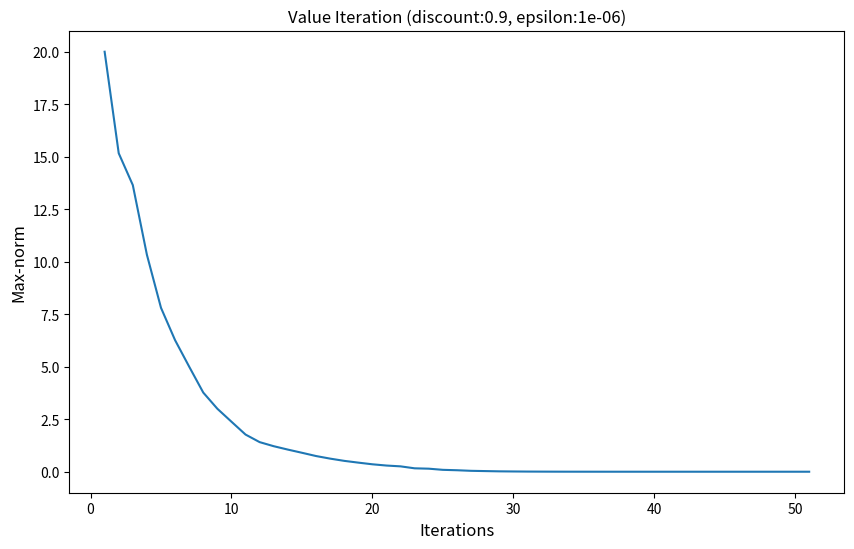

Here is the Python script that generated this plot: (Note: this script raises an exception after producing the figure.)
import json
from math import inf
import random
import copy
import random
import time
import sys
import matplotlib.pyplot as plt
import numpy as np

inf = 1000000000

map = {
    "N": 0,
    "S": 1,
    "W": 2,
    "E": 3,
    "U": 4,
    "D": 5
}


class MarkovDecisionProblem:

    class Node:
        def __init__(self, ps, tr, tc, cr, cc):
            self.taxi_row = tr
            self.taxi_col = tc
            self.client_row = cr
            self.client_col = cc
            self.pick_state = ps
            self.transitions = {
                "N": [{"state": (ps, tr, tc, cr, cc), "p": 0, "r": -1}, {"state": (ps, tr - 1, tc, cr - ps, cc), "p": 0.85, "r": -1}, {"state": (ps, tr + 1, tc, cr + ps, cc), "p": 0.05, "r": -1}, {"state": (ps, tr, tc-1, cr, cc - ps), "p": 0.05, "r": -1}, {"state": (ps, tr, tc + 1, cr, cc + ps), "p": 0.05, "r": -1}],
                "S": [{"state": (ps, tr, tc, cr, cc), "p": 0, "r": -1}, {"state": (ps, tr - 1, tc, cr - ps, cc), "p": 0.05, "r": -1}, {"state": (ps, tr + 1, tc, cr + ps, cc), "p": 0.85, "r": -1}, {"state": (ps, tr, tc-1, cr, cc - ps), "p": 0.05, "r": -1}, {"state": (ps, tr, tc + 1, cr, cc + ps), "p": 0.05, "r": -1}],
                "E": [{"state": (ps, tr, tc, cr, cc), "p": 0, "r": -1}, {"state": (ps, tr - 1, tc, cr - ps, cc), "p": 0.05, "r": -1}, {"state": (ps, tr + 1, tc, cr + ps, cc), "p": 0.05, "r": -1}, {"state": (ps, tr, tc-1, cr, cc - ps), "p": 0.05, "r": -1}, {"state": (ps, tr, tc + 1, cr, cc + ps), "p": 0.85, "r": -1}],
                "W": [{"state": (ps, tr, tc, cr, cc), "p": 0, "r": -1}, {"state": (ps, tr - 1, tc, cr - ps, cc), "p": 0.05, "r": -1}, {"state": (ps, tr + 1, tc, cr + ps, cc), "p": 0.05, "r": -1}, {"state": (ps, tr, tc-1, cr, cc - ps), "p": 0.85, "r": -1}, {"state": (ps, tr, tc + 1, cr, cc + ps), "p": 0.05, "r": -1}],
                "U": [],
                "D": []
            }
            if tr == cr and tc == cc:
                self.transitions["U"].append(
                    {"state": (1, tr, tc, cr, cc), "p": 1, "r": -1})
                self.transitions["D"].append(
                    {"state": (0, tr, tc, cr, cc), "p": 1, "r": -1})
            elif ps == 0:
                self.transitions["U"].append(
                    {"state": (ps, tr, tc, cr, cc), "p": 1, "r": -10})
                self.transitions["D"].append(
                    {"state": (ps, tr, tc, cr, cc), "p": 1, "r": -10})

        def print(self):
            print(self.pick_state, self.taxi_row, self.taxi_col,
                  self.client_row, self.client_col)
            print(json.dumps(self.transitions))

        def change_weights(self, row, col):
            for action in self.transitions:
                for i in range(len(self.transitions[action])):
                    st = self.transitions[action][i]["state"]
                    if st[1] == row and st[2] == col:
                        self.transitions[action][0]["p"] += self.transitions[action][i]["p"]
                        self.transitions[action][i]["p"] = 0

    def __init__(self, params):
        self.possibleActions = ["N", "S", "W", "E", "U", "D"]
        self.passengerPicked = False
        self.gridType = params['gridType']
        self.generate(params)

    def check_terminal(self, ps, tr, tc, cr, cc):
        if ps == 0 and tr == cr and tc == cc and tr == self.dest[0] and tc == self.dest[1]:
            return True
        else:
            return False

    def generate(self, params):
        self.rows = rows = params['rows']
        self.cols = cols = params['cols']
        grid = [[[[[None for i1 in range(cols)]
                 for j1 in range(rows)] for i2 in range(cols)] for j2 in range(rows)]for k in range(2)]

        self.V = [[[[[0.0 for i1 in range(cols)]
                     for j1 in range(rows)] for i2 in range(cols)] for j2 in range(rows)]for k in range(2)]

        self.policy = [[[[[0.0 for i1 in range(cols)]
                          for j1 in range(rows)] for i2 in range(cols)] for j2 in range(rows)]for k in range(2)]

        self.V_temp = [[[[[0.0 for i1 in range(cols)]
                          for j1 in range(rows)] for i2 in range(cols)] for j2 in range(rows)]for k in range(2)]

        for ps in range(2):
            for tr in range(rows):
                for tc in range(cols):
                    for cr in range(rows):
                        for cc in range(cols):
                            node = self.Node(ps, tr, tc, cr, cc)
                            if tr == 0:
                                node.change_weights(tr-1, tc)
                            if tr == (rows-1):
                                node.change_weights(tr+1, tc)
                            if tc == 0:
                                node.change_weights(tr, tc-1)
                            if tc == (cols-1):
                                node.change_weights(tr, tc+1)
                            grid[ps][tr][tc][cr][cc] = node
        self.grid = grid

        if self.gridType == 'easy':
            self.generate_easy()
        else:
            self.generate_hard()

        for tr in range(rows):
            for tc in range(cols):
                for cr in range(rows):
                    for cc in range(cols):
                        if tr != cr or tc != cc:
                            self.grid[1][tr][tc][cr][cc] = None

        if 'passenger' in params:
            self.passenger = params['passenger']
            self.dest = params['dest']
            self.taxi = params['taxi']
        else:
            passenger = random.randrange(1, self.num_depots + 1)
            dest = passenger
            while dest == passenger:
                dest = random.randrange(1, self.num_depots + 1)

            taxi = (random.randrange(self.rows), random.randrange(self.cols))

            self.taxi = taxi

            def depot(x):
                if x == 1:
                    loc = self.Rloc
                elif x == 2:
                    loc = self.Gloc
                elif x == 3:
                    loc = self.Yloc
                elif x == 4:
                    loc = self.Bloc
                elif x == 5:
                    loc = self.Cloc
                elif x == 6:
                    loc = self.Wloc
                elif x == 7:
                    loc = self.Mloc
                elif x == 8:
                    loc = self.Ploc
                return loc

            self.passenger = depot(passenger)
            self.dest = depot(dest)

        self.grid[1][self.dest[0]][self.dest[1]][self.dest[0]
                                                 ][self.dest[1]].transitions["D"][0]["r"] = 20
        self.grid[0][self.dest[0]][self.dest[1]][self.dest[0]
                                                 ][self.dest[1]].transitions = {}

    def generate_easy(self):
        # Walls
        self.num_depots = 4
        rows, cols = self.rows, self.cols

        for ps in range(2):
            for cr in range(rows):
                for cc in range(cols):
                    self.grid[ps][0][1][cr][cc].change_weights(0, 2)
                    self.grid[ps][0][2][cr][cc].change_weights(0, 1)

                    self.grid[ps][1][1][cr][cc].change_weights(1, 2)
                    self.grid[ps][1][2][cr][cc].change_weights(1, 1)

                    self.grid[ps][3][0][cr][cc].change_weights(3, 1)
                    self.grid[ps][3][1][cr][cc].change_weights(3, 0)

                    self.grid[ps][3][2][cr][cc].change_weights(3, 3)
                    self.grid[ps][3][3][cr][cc].change_weights(3, 2)

                    self.grid[ps][4][0][cr][cc].change_weights(4, 1)
                    self.grid[ps][4][1][cr][cc].change_weights(4, 0)

                    self.grid[ps][4][2][cr][cc].change_weights(4, 3)
                    self.grid[ps][4][3][cr][cc].change_weights(4, 2)

        self.Rloc = (0, 0)
        self.Gloc = (0, 4)
        self.Yloc = (4, 0)
        self.Bloc = (4, 3)

    def generate_hard(self):
        self.num_depots = 8
        rows, cols = self.rows, self.cols

        wall_start = [[0, 2], [2, 5], [0, 7], [6, 0], [6, 3], [6, 7]]

        for ps in range(2):
            for cr in range(rows):
                for cc in range(cols):
                    for w in wall_start:
                        for i in range(4):
                            x = w[0]+i
                            y = w[1]
                            self.grid[ps][x][y][cr][cc].change_weights(x, y+1)
                            self.grid[ps][x][y+1][cr][cc].change_weights(x, y)

        self.Rloc = (0, 0)
        self.Gloc = (0, 5)
        self.Cloc = (0, 8)
        self.Wloc = (3, 3)
        self.Mloc = (4, 6)
        self.Yloc = (8, 0)
        self.Bloc = (9, 4)
        self.Ploc = (9, 9)

    def simulate(self, ps, tr, tc, cr, cc, action):
        r = random.random()
        for trans in self.grid[ps][tr][tc][cr][cc].transitions[action]:
            if trans["p"] == 0:
                continue
            else:
                r -= trans["p"]
            if r < 0:
                return trans
        return None

def utilityValue(MDP, params, ps, tr, tc, cr, cc, policy=False):
    if policy == False:
        val = -float('inf')
        bestAction = ''
        for i in MDP.grid[ps][tr][tc][cr][cc].transitions:  # Number of actions
            temp = Q_Value(MDP, params, ps, tr, tc, cr, cc, i)
            if temp > val:
                val = temp
                bestAction = i

        return val, bestAction
    else:
        val = Q_Value(MDP, params, ps, tr, tc, cr, cc, MDP.policy[ps][tr][tc][cr][cc])
        return val

def Q_Value(MDP, params, ps, tr, tc, cr, cc, action):
    node = MDP.grid[ps][tr][tc][cr][cc]
    q = 0
    for trans in node.transitions[action]:
        nps, ntr, ntc, ncr, ncc = trans["state"]
        if trans["p"] != 0:
            q += (trans["p"] * (trans["r"] + params['discount'] *
                                MDP.V[nps][ntr][ntc][ncr][ncc]))    
    return q

def value_iteration(MDP_params, params, simulate_policy=False, maxStep=23, printOpt=False):
    
    MDP = MarkovDecisionProblem(MDP_params)
    data = []    
    
    iteration = 0
    params['discountedEpsilon'] = params['epsilon'] * \
        (1-params['discount'])/params['discount']

    print('\n\n')
    while True:
        iteration += 1
        delta = 0.0
        for ps in range(2):
            for tr in range(MDP.rows):
                for tc in range(MDP.cols):
                    for cr in range(MDP.rows):
                        for cc in range(MDP.cols):
                            if not MDP.grid[ps][tr][tc][cr][cc]:
                                continue
                            if MDP.grid[ps][tr][tc][cr][cc].transitions == {}:
                                continue
                            MDP.V_temp[ps][tr][tc][cr][cc], action = utilityValue(
                                MDP, params, ps, tr, tc, cr, cc)
                            MDP.policy[ps][tr][tc][cr][cc] = action

                            delta = max(delta, abs(
                                MDP.V_temp[ps][tr][tc][cr][cc] - MDP.V[ps][tr][tc][cr][cc]))

        MDP.V = copy.deepcopy(MDP.V_temp)

        print("Iteration:{}, Delta:{}".format(iteration, delta))        
        data.append(delta)

        if delta <= params['discountedEpsilon']:
            break

    print("\nConverged\nDiscount:{}, Iterations:{}, Max-Norm:{}".format(params['discount'], iteration, delta))
    print("Passenger:({},{})".format(
        MDP.passenger[0], MDP.passenger[1]))
    print("Destination:({},{})".format(MDP.dest[0], MDP.dest[1]))
    print("Taxi:({},{})".format(MDP.taxi[0], MDP.taxi[1]))

    tr, tc = MDP.taxi[0], MDP.taxi[1]
    cr, cc = MDP.passenger[0], MDP.passenger[1]

    action = ''
    picked = False
    step   = 0
    
    state_action_seq = [(0,tr, tc, cr, cc)]
    
    if printOpt == True:
        line_new = '{:>14}  {:>6}  {:>14}  {:>10}'.format('Current State', 'Action', 'Next State', 'Reward')
        print(line_new)

    while simulate_policy == True and not (tr == MDP.dest[0] and tc == MDP.dest[1] and picked == False and cr == tr and cc == tc) and step <= maxStep:
        if not picked:
            action = MDP.policy[0][tr][tc][cr][cc]
        else:
            action = MDP.policy[1][tr][tc][tr][tc]
        
        state_action_seq.append(action)
        
        ret = MDP.simulate(picked, tr, tc, cr, cc, action)
        (picked, tr, tc, cr, cc) = ret["state"]
        
        state_action_seq.append(ret['r'])
        
        state_action_seq.append((picked, tr, tc, cr, cc))
        
        reward = ret["r"]
        step += 1
        if printOpt == True:
            action_print = ''
            if str(action) == 'N': action_print = 'North'
            elif str(action) == 'S': action_print = 'South'
            elif str(action) == 'E': action_print = 'East'
            elif str(action) == 'W': action_print = 'West'
            elif str(action) == 'U': action_print = 'Pickup'
            elif str(action) == 'D': action_print = 'Putdown'
            print('{:>14}  {:>6}  {:>12}  {:>10}'.
                  format(str(state_action_seq[-4]),action_print,str(state_action_seq[-1]), 
                         str(state_action_seq[-2])))
            # print(action, ret)
            time.sleep(0.04)
    
    if simulate_policy == False:
        return data
    elif simulate_policy == True and maxStep > 21 and printOpt == True:
        return data

    return state_action_seq

def discount_vs_iteration(MDP_params, params):
    discount_list = {0.01:[], 0.1:[], 0.5:[], 0.8:[], 0.99:[]}
    for discount in discount_list:
        params["discount"] = discount
        discount_list[discount] = value_iteration(MDP_params, params)
    
    plt.figure(figsize=(10, 6))
    plt.title('Max-norm vs Iterations (varying discount)',fontsize=12)
    plt.xlabel('Iterations',fontsize=12)
    plt.ylabel('Max-norm',fontsize=12)
    
    for discount in discount_list:
        if discount_list[discount] == None or len(discount_list[discount]) == 0: continue
        x = np.arange(1,len(discount_list[discount])+1)
        plt.plot(x, discount_list[discount], label='discount='+str(discount))

    plt.legend()
    plt.savefig('output/max_norm_vs_iterations.jpg')
    plt.show()
    
def value_iter_parta(MDP_params, params):
    data = value_iteration(MDP_params, params, simulate_policy=True, maxStep=150, printOpt=True)
    plt.figure(figsize=(10, 6))
    plt.title('Value Iteration (discount:{}, epsilon:{})'.format(params['discount'], params['epsilon']),fontsize=12)
    plt.xlabel('Iterations',fontsize=12)
    plt.ylabel('Max-norm',fontsize=12)
    
    plt.plot(np.arange(1,len(data)+1), data)
    plt.savefig('output/value_iteration_parta.jpg')
    plt.show()

def value_iter_partb(MDP_params, params):
    discount_vs_iteration(MDP_params, params)

def value_iter_partc(MDP_params, params, multipleRun=False):
    discount_list = {0.1:[], 0.99:[]}
    
    if multipleRun == False:
        for discount in discount_list:
            params['discount'] = discount
            discount_list[discount] = value_iteration(MDP_params, params, simulate_policy=True)
        
        for discount in discount_list:
            print('\nTaxi:({},{}), Passenger:({},{}), Dest:({},{}), Discount={}'.
                    format(MDP_params['taxi'][0],MDP_params['taxi'][1],MDP_params['passenger'][0],MDP_params['passenger'][1],
                           MDP_params['dest'][0],MDP_params['dest'][1],discount))
            line_new = '{:>14}  {:>6}  {:>14}  {:>10}'.format('Current State', 'Action', 'Next State', 'Reward')
            print(line_new)
            for i in range(0,len(discount_list[discount])-3,3):
                action = ''
                if str(discount_list[discount][i+1]) == 'N': action = 'North'
                elif str(discount_list[discount][i+1]) == 'S': action = 'South'
                elif str(discount_list[discount][i+1]) == 'E': action = 'East'
                elif str(discount_list[discount][i+1]) == 'W': action = 'West'
                elif str(discount_list[discount][i+1]) == 'U': action = 'Pickup'
                elif str(discount_list[discount][i+1]) == 'D': action = 'Putdown'
                
                print('{:>14}  {:>6}  {:>12}  {:>10}'.format(str(discount_list[discount][i]),action,str(discount_list[discount][i+3]), str(discount_list[discount][i+2])))
            print()
    else:
        start_states = {(0,0):{}, (0,4):{}, (4,3):{}}
        
        for i in start_states:
            discount_list = {0.1:[], 0.99:[]}
            MDP_params['passenger'] = i
            MDP_params['taxi'] = (random.randrange(5), random.randrange(5))
            
            for discount in discount_list:
                params['discount'] = discount
                discount_list[discount] = value_iteration(MDP_params, params, simulate_policy=True)
            
            start_states[i]['list'] = discount_list
            start_states[i]['taxi'] = MDP_params['taxi']
            start_states[i]['passenger'] = MDP_params['passenger']
            start_states[i]['dest'] = MDP_params['dest']
            
        for i in start_states:
            discount_list = start_states[i]['list']
            MDP_params['taxi'] = start_states[i]['taxi']
            MDP_params['passenger'] = start_states[i]['passenger']
            MDP_params['dest'] = start_states[i]['dest']
            
            for discount in discount_list:
                print('\nTaxi:({},{}), Passenger:({},{}), Dest:({},{}), Discount={}'.
                        format(MDP_params['taxi'][0],MDP_params['taxi'][1],MDP_params['passenger'][0],MDP_params['passenger'][1],
                            MDP_params['dest'][0],MDP_params['dest'][1],discount))
                line_new = '{:>14}  {:>6}  {:>14}  {:>10}'.format('Current State', 'Action', 'Next State', 'Reward')
                print(line_new)
                for i in range(0,len(discount_list[discount])-3,3):
                    action = ''
                    if str(discount_list[discount][i+1]) == 'N': action = 'North'
                    elif str(discount_list[discount][i+1]) == 'S': action = 'South'
                    elif str(discount_list[discount][i+1]) == 'E': action = 'East'
                    elif str(discount_list[discount][i+1]) == 'W': action = 'West'
                    elif str(discount_list[discount][i+1]) == 'U': action = 'Pickup'
                    elif str(discount_list[discount][i+1]) == 'D': action = 'Putdown'
                    
                    print('{:>14}  {:>6}  {:>12}  {:>10}'.format(str(discount_list[discount][i]),action,str(discount_list[discount][i+3]), str(discount_list[discount][i+2])))
            print('\n\n')

def new_policy(MDP, params, ps, tr, tc, cr, cc):
    _, action = utilityValue(MDP, params, ps, tr, tc, cr, cc)
    return action

def policy_iteration_iterative(MDP_params, params, plotting=False, V_opt=None):
    MDP = MarkovDecisionProblem(MDP_params)
    data = []
    
    if V_opt != None:
        data.append(max(abs(np.min(np.asarray(V_opt))), np.max(np.asarray(V_opt))))
    
    iteration = 0
    
    params['discountedEpsilon'] = params['epsilon'] * \
        (1-params['discount'])/params['discount']
        
    for ps in range(2):
        for tr in range(MDP.rows):
            for tc in range(MDP.cols):
                for cr in range(MDP.rows):
                    for cc in range(MDP.cols):
                        if not MDP.grid[ps][tr][tc][cr][cc]:
                            continue
                        if MDP.grid[ps][tr][tc][cr][cc].transitions == {}:
                            continue
                        MDP.policy[ps][tr][tc][cr][cc] = MDP.possibleActions[random.randrange(6)]
    while True:
        
        # Policy Evaluation        
        iteration += 1
        delta = 0.0
        converged = True
        max_norm = -inf
        
        for ps in range(2):
            for tr in range(MDP.rows):
                for tc in range(MDP.cols):
                    for cr in range(MDP.rows):
                        for cc in range(MDP.cols):
                            if not MDP.grid[ps][tr][tc][cr][cc]:
                                continue
                            if MDP.grid[ps][tr][tc][cr][cc].transitions == {}:
                                continue
                            MDP.V_temp[ps][tr][tc][cr][cc] = utilityValue(MDP, params, ps, tr, tc, cr, cc, policy=True)

                            delta = max(delta, abs(
                                MDP.V_temp[ps][tr][tc][cr][cc] - MDP.V[ps][tr][tc][cr][cc]))
                            
                            if V_opt != None:
                                max_norm = max(max_norm, abs(MDP.V_temp[ps][tr][tc][cr][cc] - V_opt[ps][tr][tc][cr][cc]))
        
        if V_opt != None:
            data.append(max_norm)
    
        MDP.V = copy.deepcopy(MDP.V_temp)
        
        # Policy Improvement
        for ps in range(2):
            for tr in range(MDP.rows):
                for tc in range(MDP.cols):
                    for cr in range(MDP.rows):
                        for cc in range(MDP.cols):
                            if not MDP.grid[ps][tr][tc][cr][cc]:
                                continue
                            if MDP.grid[ps][tr][tc][cr][cc].transitions == {}:
                                continue
                            best_action = new_policy(MDP, params, ps, tr, tc, cr, cc)
                            if best_action != MDP.policy[ps][tr][tc][cr][cc]:
                                MDP.policy[ps][tr][tc][cr][cc] = best_action
                                converged = False
        
        
        print("Iteration:{}, Delta:{}".format(iteration, delta))
        
        if plotting == True and iteration == 50:
            break        
        elif plotting == False and (delta <= params['discountedEpsilon'] or converged):
            break
    
    print("\nConverged\nDiscount:{}, Iterations:{}, Max-Norm:{}".format(params['discount'], iteration, delta))
    print("Passenger:({},{})".format(
        MDP.passenger[0], MDP.passenger[1]))
    print("Destination:({},{})".format(MDP.dest[0], MDP.dest[1]))
    print("Taxi:({},{})".format(MDP.taxi[0], MDP.taxi[1]))

    tr, tc = MDP.taxi[0], MDP.taxi[1]
    cr, cc = MDP.passenger[0], MDP.passenger[1]

    action = ''
    picked = False
    step   = 0

    while not (tr == MDP.dest[0] and tc == MDP.dest[1] and picked == False and cr == tr and cc == tc) and step < 500:
        if not picked:
            action = MDP.policy[0][tr][tc][cr][cc]
        else:
            action = MDP.policy[1][tr][tc][tr][tc]
        ret = MDP.simulate(picked, tr, tc, cr, cc, action)
        (picked, tr, tc, cr, cc) = ret["state"]
        reward = ret["r"]
        step += 1
        # print(action, ret)
        # time.sleep(0.1)
    
    if V_opt != None:
        return data
    
    return MDP.V

def policy_iteration_linear_algebra(MDP_params, params, plotting=False, V_opt=None):
    MDP = MarkovDecisionProblem(MDP_params)
    
    params['discountedEpsilon'] = params['epsilon'] * \
        (1-params['discount'])/params['discount']
        
    state_encoder = {}
    state_decoder = {}
    
    idx = 0
    
    data = []
    
    if V_opt != None:
        data.append(max(abs(np.min(np.asarray(V_opt))), np.max(np.asarray(V_opt))))
    
    for ps in range(2):
        for tr in range(MDP.rows):
            for tc in range(MDP.cols):
                for cr in range(MDP.rows):
                    for cc in range(MDP.cols):                        
                        if not MDP.grid[ps][tr][tc][cr][cc]:
                            continue
                        # if MDP.grid[ps][tr][tc][cr][cc].transitions == {}:
                        #     continue
                        # MDP.policy[ps][tr][tc][cr][cc] = MDP.possibleActions[random.randrange(6)]
                        MDP.policy[ps][tr][tc][cr][cc] = 'N'
                        val = (ps, tr, tc, cr, cc)
                        state_encoder[val] = idx
                        state_decoder[idx] = val    
                        idx+=1
                        
    iteration = 0
    while True:
        iteration += 1
        delta = 0.0
        converged = True
        
        A = np.zeros((idx, idx))
        B = np.zeros(idx)
        cnt = -1
                            
        for ps in range(2):
            for tr in range(MDP.rows):
                for tc in range(MDP.cols):
                    for cr in range(MDP.rows):
                        for cc in range(MDP.cols):                            
                            if not MDP.grid[ps][tr][tc][cr][cc]:
                                continue
                            cnt+=1
                            # if MDP.grid[ps][tr][tc][cr][cc].transitions == {}:
                                # continue
                            
                            temp = np.zeros(idx)
                            temp[state_encoder[(ps,tr,tc,cr,cc)]] += 1.0
                            # temp[cnt] += 1.0
                            const = 0.0

                            if MDP.grid[ps][tr][tc][cr][cc].transitions != {}:
                                for s in MDP.grid[ps][tr][tc][cr][cc].transitions[MDP.policy[ps][tr][tc][cr][cc]]:
                                    if s['p'] > 0:
                                        state = s['state']
                                        temp[state_encoder[state]] += (-s['p']*params['discount'])
                                        const += s['p']*s['r']
                                
                            # temp[state_encoder[(ps,tr,tc,cr,cc)]] 
                            
                            A[cnt,:] = temp
                            B[cnt] = const
                            
        # C = np.dot(np.linalg.pinv(A),B)
        C = np.linalg.solve(A,B)
        
        max_norm = -inf
        
        for i in range(len(C)):
            ps, tr, tc, cr, cc = state_decoder[i]
            delta = max(delta, abs(MDP.V[ps][tr][tc][cr][cc] - C[i]))
            MDP.V[ps][tr][tc][cr][cc] = C[i]
            if V_opt != None:
                max_norm = max(max_norm, abs(MDP.V[ps][tr][tc][cr][cc] - V_opt[ps][tr][tc][cr][cc]))
        
        if V_opt != None:
            data.append(max_norm)
            
        
        # Policy Improvement
        for ps in range(2):
            for tr in range(MDP.rows):
                for tc in range(MDP.cols):
                    for cr in range(MDP.rows):
                        for cc in range(MDP.cols):
                            if not MDP.grid[ps][tr][tc][cr][cc]:
                                continue
                            if MDP.grid[ps][tr][tc][cr][cc].transitions == {}:
                                continue
                            best_action = new_policy(MDP, params, ps, tr, tc, cr, cc)
                            if best_action != MDP.policy[ps][tr][tc][cr][cc]:
                                if iteration > 1:
                                    dwn=1
                                    # print(ps, tr, tc, cr, cc, MDP.policy[ps][tr][tc][cr][cc], best_action, MDP.V[ps][tr][tc][cr][cc])
                                MDP.policy[ps][tr][tc][cr][cc] = best_action
                                converged = False
                                
        
        print("Iteration:{}, Delta:{}".format(iteration, delta))

        if plotting == True and iteration >= 10 and (converged or delta <= params['discountedEpsilon']):
            break
        elif plotting == False and (delta <= params['discountedEpsilon'] or converged):
            break
    
    print("\nConverged\nDiscount:{}, Iterations:{}, Max-Norm:{}".format(params['discount'], iteration, delta))
    print("Passenger:({},{})".format(
        MDP.passenger[0], MDP.passenger[1]))
    print("Destination:({},{})".format(MDP.dest[0], MDP.dest[1]))
    print("Taxi:({},{})".format(MDP.taxi[0], MDP.taxi[1]))

    tr, tc = MDP.taxi[0], MDP.taxi[1]
    cr, cc = MDP.passenger[0], MDP.passenger[1]

    action = ''
    picked = False
    step   = 0

    while not (tr == MDP.dest[0] and tc == MDP.dest[1] and picked == False and cr == tr and cc == tc) and step < 500:
        if not picked:
            action = MDP.policy[0][tr][tc][cr][cc]
        else:
            action = MDP.policy[1][tr][tc][tr][tc]
        ret = MDP.simulate(picked, tr, tc, cr, cc, action)
        (picked, tr, tc, cr, cc) = ret["state"]
        reward = ret["r"]
        step += 1
        # print(action, ret)
        # time.sleep(0.1)
    
    if V_opt != None:
        return data
    
    return MDP.V

def policy_loss(MDP_params, params):
    discount_list = {0.01:[], 0.1:[], 0.5:[], 0.8:[], 0.99:[]}
    for discount in discount_list:
        params["discount"] = discount
        V_opt = policy_iteration_iterative(MDP_params, params, plotting=True)
        discount_list[discount] = np.asarray(policy_iteration_iterative(MDP_params, params, plotting=True, V_opt=V_opt))        
        discount_list[discount] = discount_list[discount] / max(discount_list[discount])
    
    plt.figure(figsize=(10, 6))
    plt.title('Policy Loss vs Iterations')
    plt.xlabel('Iterations')
    plt.ylabel('Policy Loss')
    
    for discount in discount_list:
        if len(discount_list[discount]) == 0: continue
        x = np.arange(1,len(discount_list[discount])+1)
        plt.plot(x, discount_list[discount], label='discount='+str(discount))
        
    plt.legend()
    plt.savefig('output/policy_loss_iterative.jpg')
    plt.show()
    
    discount_list = {0.01:[], 0.1:[], 0.5:[], 0.8:[], 0.99:[]}
    for discount in discount_list:
        params["discount"] = discount
        V_opt = policy_iteration_linear_algebra(MDP_params, params, plotting=True)
        discount_list[discount] = np.asarray(policy_iteration_linear_algebra(MDP_params, params, plotting=True, V_opt=V_opt))
        
                
        discount_list[discount] = discount_list[discount] / max(discount_list[discount])
    
    plt.figure(figsize=(10, 6))
    plt.title('Policy Loss vs Iterations')
    plt.xlabel('Iterations')
    plt.ylabel('Policy Loss')
    
    for discount in discount_list:
        if len(discount_list[discount]) == 0: continue
        x = np.arange(1,len(discount_list[discount])+1)
        plt.plot(x, discount_list[discount], label='discount='+str(discount))
        
    plt.legend()
    plt.savefig('output/policy_loss_linear_algebra.jpg')
    plt.show()
    
def evaluate_policy(Q, MDP, discount):
    passenger = MDP.dest
    while(MDP.dest == passenger):
        def depot(x):
            if x == 1:
                loc = MDP.Rloc
            elif x == 2:
                loc = MDP.Gloc
            elif x == 3:
                loc = MDP.Yloc
            elif x == 4:
                loc = MDP.Bloc
            elif x == 5:
                loc = MDP.Cloc
            elif x == 6:
                loc = MDP.Wloc
            elif x == 7:
                loc = MDP.Mloc
            elif x == 8:
                loc = MDP.Ploc
            return loc
        passenger = random.randrange(1, MDP.num_depots+1)
        passenger = depot(passenger)

    ps, tr, tc, cr, cc = 0, random.randrange(
        0, MDP.rows), random.randrange(0, MDP.cols), passenger[0], passenger[1]
    action = ''

    cumulative_discount = 1
    reward = 0.0
    step = 0
    while (not MDP.check_terminal(ps, tr, tc, cr, cc)) and step <= 500:
        step += 1
        best = -inf
        best_action = ""
        # select best action
        for action in MDP.grid[ps][tr][tc][cr][cc].transitions:
            if Q[ps][tr][tc][cr][cc][map[action]] > best or best_action == "":
                best = Q[ps][tr][tc][cr][cc][map[action]]
                best_action = action

        ret = MDP.simulate(ps, tr, tc, cr, cc, best_action)
        (ps, tr, tc, cr, cc) = ret["state"]
        reward += ret["r"] * cumulative_discount
        cumulative_discount *= discount
    return reward


def simulator(Q, MDP, discount):
    passenger = MDP.dest
    while(MDP.dest == passenger):
        def depot(x):
            if x == 1:
                loc = MDP.Rloc
            elif x == 2:
                loc = MDP.Gloc
            elif x == 3:
                loc = MDP.Yloc
            elif x == 4:
                loc = MDP.Bloc
            elif x == 5:
                loc = MDP.Cloc
            elif x == 6:
                loc = MDP.Wloc
            elif x == 7:
                loc = MDP.Mloc
            elif x == 8:
                loc = MDP.Ploc
            return loc
        passenger = random.randrange(1, MDP.num_depots+1)
        passenger = depot(passenger)

    ps, tr, tc, cr, cc = 0, random.randrange(
        0, MDP.rows), random.randrange(0, MDP.cols), passenger[0], passenger[1]
    action = ''

    cumulative_discount = 1
    reward = 0.0
    step = 0
    print(f"Start state: ({ps}, {tr}, {tc}, {cr}, {cc})")

    line_new = '{:>16}  {:>7}  {:>16}  {:>7}'.format(
        'Current State', 'Action', 'Next State', 'Reward')
    print(line_new)
    while (not MDP.check_terminal(ps, tr, tc, cr, cc)) and step <= 500:
        # print(f"State: ({ps}, {tr}, {tc}, {cr}, {cc})")
        step += 1
        best = -inf
        best_action = ""
        # select best action
        for action in MDP.grid[ps][tr][tc][cr][cc].transitions:
            if Q[ps][tr][tc][cr][cc][map[action]] > best or best_action == "":
                best = Q[ps][tr][tc][cr][cc][map[action]]
                best_action = action
        # print(f"Policy prescribes: {best_action}")
        ret = MDP.simulate(ps, tr, tc, cr, cc, best_action)

        print('{:>16}  {:>7}  {:>16}  {:>7}'.format(
            str((ps, tr, tc, cr, cc)), best_action, str(ret["state"]), ret["r"]))

        # print(f"Reached state: {ret['state']}, reward: {ret['r']}")
        (ps, tr, tc, cr, cc) = ret["state"]
        reward += ret["r"] * cumulative_discount
        cumulative_discount *= discount
        # print()
    print(f"Reward: {reward}")


def q_learning(params, episodes, learning_rate, discount, epsilon_exploration=0.1, decay=False):
    MDP = MarkovDecisionProblem(params)
    rewards = []
    Q = [[[[[[0.0 for x in MDP.possibleActions]for i1 in range(MDP.cols)]
            for j1 in range(MDP.rows)] for i2 in range(MDP.cols)] for j2 in range(MDP.rows)]for k in range(2)]
    learning_updates = 0
    for iter in range(1, episodes+1):
        passenger = MDP.dest
        while(MDP.dest == passenger):
            def depot(x):
                if x == 1:
                    loc = MDP.Rloc
                elif x == 2:
                    loc = MDP.Gloc
                elif x == 3:
                    loc = MDP.Yloc
                elif x == 4:
                    loc = MDP.Bloc
                elif x == 5:
                    loc = MDP.Cloc
                elif x == 6:
                    loc = MDP.Wloc
                elif x == 7:
                    loc = MDP.Mloc
                elif x == 8:
                    loc = MDP.Ploc
                return loc
            passenger = random.randrange(1, MDP.num_depots+1)
            passenger = depot(passenger)

        ps, tr, tc, cr, cc = 0, random.randrange(
            0, MDP.rows), random.randrange(0, MDP.cols), passenger[0], passenger[1]
        print("Starting new episode", iter, ps, tr, tc, cr, cc)

        for step in range(1, 501):
            learning_updates += 1
            best = -inf
            best_action = ""

            # find best action for greedy
            for action in MDP.grid[ps][tr][tc][cr][cc].transitions:
                if Q[ps][tr][tc][cr][cc][map[action]] > best or best_action == "":
                    best = Q[ps][tr][tc][cr][cc][map[action]]
                    best_action = action

            r = random.random()
            if decay:
                epsilon_exploration_corrected = epsilon_exploration/learning_updates
            else:
                epsilon_exploration_corrected = epsilon_exploration

            if r < epsilon_exploration_corrected:
                # EXPLORE
                random_action_idx = random.randint(
                    0, len(MDP.grid[ps][tr][tc][cr][cc].transitions) - 1)
                selected_action = list(MDP.grid[ps][tr][tc][cr][cc].transitions.keys())[
                    random_action_idx]
            else:
                # GREEDY
                selected_action = best_action

            # perform selected action
            ret = MDP.simulate(ps, tr, tc, cr, cc, selected_action)

            # learn
            nps, ntr, ntc, ncr, ncc = ret["state"]
            next_state_max_Q = -inf
            best_action = ""
            for action in MDP.grid[nps][ntr][ntc][ncr][ncc].transitions:
                if Q[nps][ntr][ntc][ncr][ncc][map[action]] > next_state_max_Q or best_action == "":
                    next_state_max_Q = Q[nps][ntr][ntc][ncr][ncc][map[action]]
                    best_action = action
            if MDP.check_terminal(nps, ntr, ntc, ncr, ncc):
                next_state_max_Q = 0

            Q[ps][tr][tc][cr][cc][map[selected_action]] = (
                1-learning_rate)*Q[ps][tr][tc][cr][cc][map[selected_action]] + learning_rate * (ret["r"] + discount * next_state_max_Q)

            ps, tr, tc, cr, cc = ret["state"]

            if MDP.check_terminal(ps, tr, tc, cr, cc):
                # print(step)
                break

        if iter % 50 == 0:
            reward = 0
            for i in range(50):
                reward += evaluate_policy(Q, MDP, discount)
            reward /= 50
            rewards.append((iter, reward))
    return Q, rewards


def sarsa(params, episodes, learning_rate, discount, epsilon_exploration=0.1, decay=False):
    MDP = MarkovDecisionProblem(params)
    eval_after_episodes = episodes/40
    rewards = []
    Q = [[[[[[0.0 for x in MDP.possibleActions]for i1 in range(MDP.cols)]
            for j1 in range(MDP.rows)] for i2 in range(MDP.cols)] for j2 in range(MDP.rows)]for k in range(2)]
    learning_updates = 0
    for iter in range(1, episodes+1):
        passenger = MDP.dest
        while(MDP.dest == passenger):
            def depot(x):
                if x == 1:
                    loc = MDP.Rloc
                elif x == 2:
                    loc = MDP.Gloc
                elif x == 3:
                    loc = MDP.Yloc
                elif x == 4:
                    loc = MDP.Bloc
                elif x == 5:
                    loc = MDP.Cloc
                elif x == 6:
                    loc = MDP.Wloc
                elif x == 7:
                    loc = MDP.Mloc
                elif x == 8:
                    loc = MDP.Ploc
                return loc
            passenger = random.randrange(1, MDP.num_depots+1)
            passenger = depot(passenger)

        ps, tr, tc, cr, cc = 0, random.randrange(
            0, MDP.rows), random.randrange(0, MDP.cols), passenger[0], passenger[1]
        print("Starting new episode", iter, ps, tr, tc, cr, cc)
        best = -inf
        best_action = ""

        # find best action for greedy
        for action in MDP.grid[ps][tr][tc][cr][cc].transitions:
            if Q[ps][tr][tc][cr][cc][map[action]] > best or best_action == "":
                best = Q[ps][tr][tc][cr][cc][map[action]]
                best_action = action
        r = random.random()

        if r < epsilon_exploration:
            # EXPLORE
            random_action_idx = random.randint(
                0, len(MDP.grid[ps][tr][tc][cr][cc].transitions) - 1)
            selected_action = list(MDP.grid[ps][tr][tc][cr][cc].transitions.keys())[
                random_action_idx]
        else:
            # GREEDY
            selected_action = best_action

        for step in range(1, 501):
            learning_updates += 1
            if decay:
                epsilon_exploration_corrected = epsilon_exploration/learning_updates
            else:
                epsilon_exploration_corrected = epsilon_exploration
            # perform selected action
            ret = MDP.simulate(ps, tr, tc, cr, cc, selected_action)

            # learn
            nps, ntr, ntc, ncr, ncc = ret["state"]
            next_state_max_Q = -inf
            best_action = ""
            for action in MDP.grid[nps][ntr][ntc][ncr][ncc].transitions:
                if Q[nps][ntr][ntc][ncr][ncc][map[action]] > next_state_max_Q or best_action == "":
                    next_state_max_Q = Q[nps][ntr][ntc][ncr][ncc][map[action]]
                    best_action = action

            r = random.random()
            next_state_Q = 0
            if MDP.check_terminal(nps, ntr, ntc, ncr, ncc):
                next_state_Q = 0
            elif r < epsilon_exploration_corrected:
                # EXPLORE
                random_action_idx = random.randint(
                    0, len(MDP.grid[ps][tr][tc][cr][cc].transitions) - 1)
                selected_action_next_state = list(MDP.grid[ps][tr][tc][cr][cc].transitions.keys())[
                    random_action_idx]
                next_state_Q = Q[nps][ntr][ntc][ncr][ncc][map[selected_action_next_state]]
            else:
                # GREEDY
                selected_action_next_state = best_action
                next_state_Q = next_state_max_Q

            Q[ps][tr][tc][cr][cc][map[selected_action]] = (
                1-learning_rate)*Q[ps][tr][tc][cr][cc][map[selected_action]] + learning_rate * (ret["r"] + discount * next_state_Q)

            ps, tr, tc, cr, cc = ret["state"]
            selected_action = selected_action_next_state
            if MDP.check_terminal(ps, tr, tc, cr, cc):
                # print(step)
                break

        if iter % eval_after_episodes == 0:
            reward = 0
            for i in range(50):
                reward += evaluate_policy(Q, MDP, discount)
            reward /= 50
            rewards.append((iter, reward))
    return Q, rewards


def make_plot_1(rewards_Q, rewards_Q_decay, rewards_sarsa, rewards_sarsa_decay):
    plt.figure(figsize=(10, 6))
    plt.title('Rewards vs Iterations for different algorithms')
    plt.xlabel('Number of Training Episodes')
    plt.ylabel('Rewards')

    x, y = zip(*rewards_Q)
    plt.plot(x, y, label='Q-learning')
    x, y = zip(*rewards_Q_decay)
    plt.plot(x, y, label='Q-learning with decaying exploration')
    x, y = zip(*rewards_sarsa)
    plt.plot(x, y, label='SARSA')
    x, y = zip(*rewards_sarsa_decay)
    plt.plot(x, y, label='SARSA with decaying exploration')
    plt.legend()
    plt.savefig('output/plot_B2.jpg')
    print(rewards_Q[-1])
    print(rewards_Q_decay[-1])
    print(rewards_sarsa[-1])
    print(rewards_sarsa_decay[-1])
    # plt.show()


def make_plot_5(rewards, dest_arr):
    plt.figure(figsize=(10, 6))
    plt.title('Rewards vs Iterations for different algorithms')
    plt.xlabel('Number of Training Episodes')
    plt.ylabel('Rewards')
    for i in range(len(dest_arr)):
        x, y = zip(*rewards[i])
        plt.plot(
            x, y, label="dest=("+str(dest_arr[i][0]) + "," + str(dest_arr[i][1])+")")
        print(dest_arr[i], rewards[i][-1])
    plt.legend()
    plt.savefig('output/plot_B5.jpg')
    plt.show()


def make_plot_3_eps(epsilons, rewards):
    plt.figure(figsize=(10, 6))
    plt.title('Rewards vs Iterations(varying exploration)')
    plt.xlabel('Number of Training Episodes')
    plt.ylabel('Rewards')
    for i in range(len(rewards)):
        x, y = zip(*rewards[i])
        plt.plot(x, y, label='epsilon='+str(epsilons[i]))
    plt.legend()
    plt.savefig('output/plot_B4e.jpg')
    plt.show()


def make_plot_3_alpha(alphas, rewards):
    plt.figure(figsize=(10, 6))
    plt.title('Rewards vs Iterations(varying learning rate)')
    plt.xlabel('Number of Training Episodes')
    plt.ylabel('Rewards')
    for i in range(len(rewards)):
        x, y = zip(*rewards[i])
        plt.plot(x, y, label='alpha='+str(alphas[i]))
    plt.legend()
    plt.savefig('output/plot_B4a.jpg')
    plt.show()

if __name__ == '__main__':

    params_easy = {
        'gridType': 'easy',
        'rows': 5,
        'cols': 5,
        'passenger': (4, 3),
        'dest': (4, 0),
        'taxi': (1, 4)
    }
    params_hard = {
        'gridType': 'hard',
        'rows': 10,
        'cols': 10
    }
    value_iter_params = {
        'discount': 0.9,
        'epsilon': 1e-6,
        'success_prob': 0.85
    }
    
    # Value Iteration with plot (max-norm vs iteration)
    value_iter_parta(params_easy, value_iter_params)
    
    # Loss vs Iteration (varying discount)
    value_iter_partb(params_easy, value_iter_params)
    
    # State Action Seq for gamma=0.1, gamma=0.99
    value_iter_partc(params_easy, value_iter_params, True)    

    # policy_iteration_iterative(params_easy, value_iter_params)
    # policy_iteration_linear_algebra(params_easy, value_iter_params)
    
    # Policy Loss (with linear algebra, varying discount)
    policy_loss(params_easy, value_iter_params)

    MDP = MarkovDecisionProblem(params=params_easy)
    MDP10 = MarkovDecisionProblem(params=params_hard)
    Q_q, rewards_Q = q_learning(params_easy, 2000, 0.25, 0.99, 0.1, False)
    Q_q_decay, rewards_Q_decay = q_learning(
        params_easy, 2000, 0.25, 0.99, 0.1, True)
    Q_sarsa, rewards_sarsa = sarsa(params_easy, 2000, 0.25, 0.99, 0.1, False)
    Q_sarsa_decay, rewards_sarsa_decay = sarsa(
        params_easy, 2000, 0.25, 0.99, 0.1, True)
    eps_vals = [0, 0.05, 0.1, 0.5, 0.9]
    alpha_vals = [0.1, 0.2, 0.3, 0.4, 0.5]
    rewards_eps = []
    rewards_alpha = []
    for eps in eps_vals:
        rewards_eps.append(q_learning(
            params_easy, 2000, 0.1, 0.99, eps, False)[1])

    for alpha in alpha_vals:
        rewards_alpha.append(q_learning(
            params_easy, 2000, alpha, 0.99, 0.1, False)[1])

    make_plot_1(rewards_Q, rewards_Q_decay, rewards_sarsa, rewards_sarsa_decay)
    make_plot_3_eps(eps_vals, rewards_eps)
    make_plot_3_alpha(alpha_vals, rewards_alpha)

    def B5():
        depot_arr = [1, 2, 3, 4, 5, 6, 7, 8]
        np.random.shuffle(depot_arr)
        reward = 0.0
        rewards_10 = []
        dest_arr = []
        for i in range(5):
            def depot(x):
                if x == 1:
                    loc = MDP10.Rloc
                elif x == 2:
                    loc = MDP10.Gloc
                elif x == 3:
                    loc = MDP10.Yloc
                elif x == 4:
                    loc = MDP10.Bloc
                elif x == 5:
                    loc = MDP10.Cloc
                elif x == 6:
                    loc = MDP10.Wloc
                elif x == 7:
                    loc = MDP10.Mloc
                elif x == 8:
                    loc = MDP10.Ploc
                return loc
            params_10 = {
                'gridType': 'hard',
                'rows': 10,
                'cols': 10,
                'passenger': depot(depot_arr[MDP10.num_depots - 1]),
                'dest': depot(depot_arr[i]),
                'taxi': (random.randrange(0, MDP10.rows), random.randrange(0, MDP10.cols))
            }
            dest_arr.append(depot(depot_arr[i]))
            Q_q_decay_10, rewards_Q_decay_10 = q_learning(
                params_10, 10000, 0.25, 0.99, 0.1, True)
            rewards_10.append(rewards_Q_decay_10)
            MDP_temp = MarkovDecisionProblem(params=params_10)
            # reward = 0
            # for i in range(50):
            #     reward += evaluate_policy(Q_q_decay_10, MDP_temp, 0.99)
            # rewards_arr.append(reward/50)

        make_plot_5(rewards_10, dest_arr)
    B5()

    for i in range(5):
        print()
        simulator(Q_q_decay, MDP, 0.99)    
